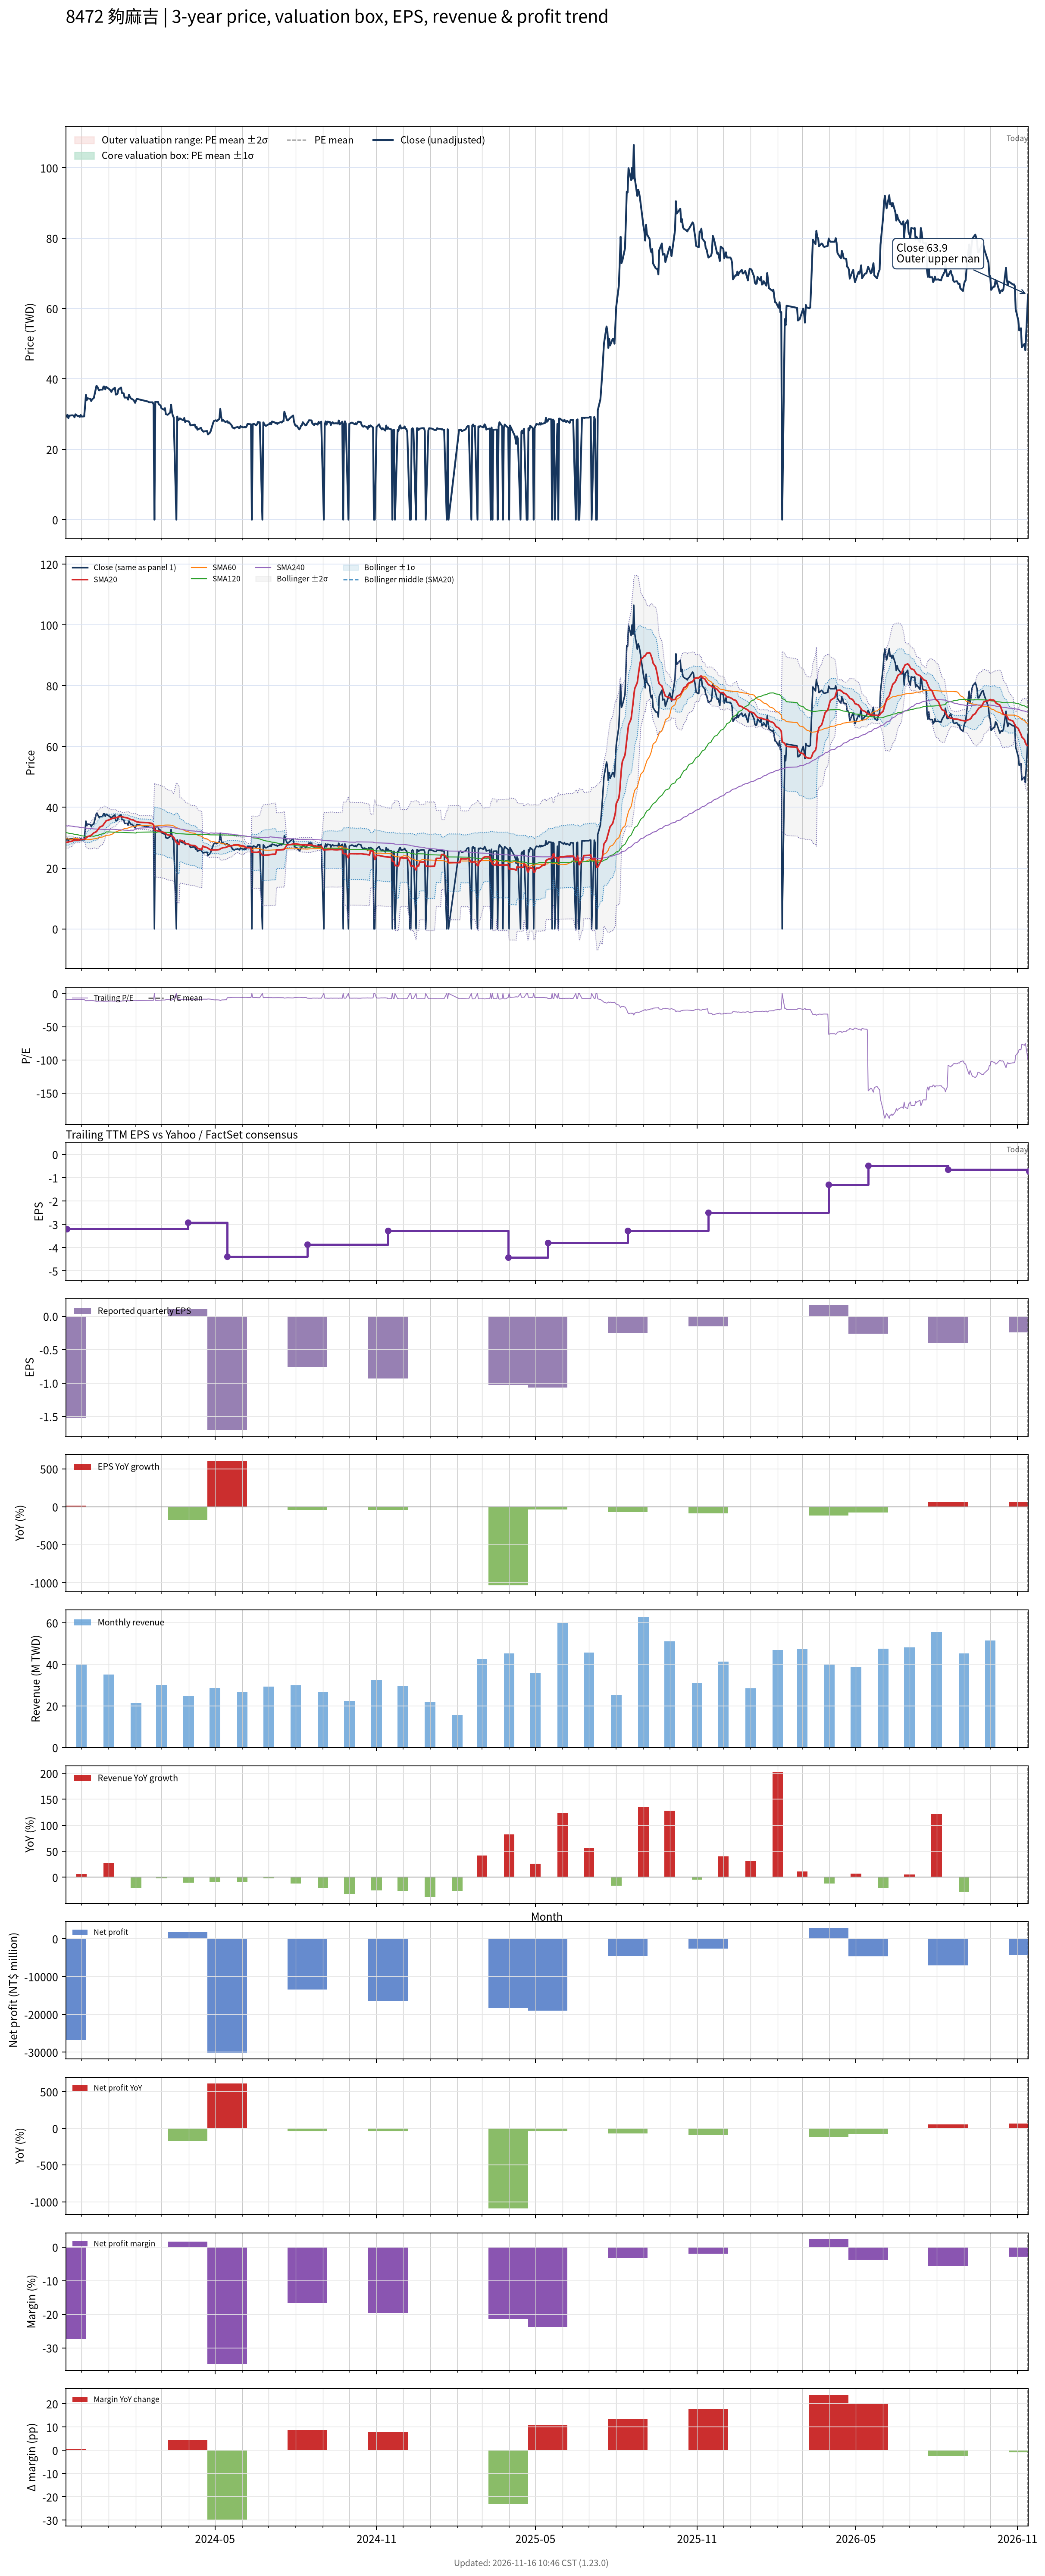

Source data for this figure (header and first rows):
# chart-version: skill-stock-dynamic-val…
date, close, available_date, period_end, eps, ttm_eps, pe, pe_mean, pe_std, price_m2, price_m1, price_mean, price_p1, price_p2, forward_eps, forward_pe, forward_pe_mean, forward_pe_std, forward_price_m2, forward_price_m1, forward_price_mean, forward_price_p1, forward_price_p2, sma20
2023-11-13, 29.65, 2023-08-14, 2023-06-30, -1.27, -3, -9.883, , , , , , , , , , , , , , , , , 28.51
2023-11-14, 29.3, 2023-11-14, 2023-09-30, -1.52, -3.19, -9.185, , , , , , , , , , , , , , , , , 28.48
2023-11-15, 29.8, 2023-11-14, 2023-09-30, -1.52, -3.19, -9.342, , , , , , , , , , , , , , , , , 28.54
2023-11-16, 28.85, 2023-11-14, 2023-09-30, -1.52, -3.19, -9.044, , , , , , , , , , , , , , , , , 28.58
2023-11-17, 29.55, 2023-11-14, 2023-09-30, -1.52, -3.19, -9.263, , , , , , , , , , , , , , , , , 28.71
2023-11-20, 29.65, 2023-11-14, 2023-09-30, -1.52, -3.19, -9.295, , , , , , , , , , , , , , , , , 28.84
2023-11-21, 29.65, 2023-11-14, 2023-09-30, -1.52, -3.19, -9.295, , , , , , , , , , , , , , , , , 28.98
2023-11-22, 29.5, 2023-11-14, 2023-09-30, -1.52, -3.19, -9.248, , , , , , , , , , , , , , , , , 29.1
2023-11-23, 29.1, 2023-11-14, 2023-09-30, -1.52, -3.19, -9.122, , , , , , , , , , , , , , , , , 29.18
2023-11-24, 29.95, 2023-11-14, 2023-09-30, -1.52, -3.19, -9.389, , , , , , , , , , , , , , , , , 29.24
2023-11-27, 29.35, 2023-11-14, 2023-09-30, -1.52, -3.19, -9.201, , , , , , , , , , , , , , , , , 29.26
2023-11-28, 29.5, 2023-11-14, 2023-09-30, -1.52, -3.19, -9.248, , , , , , , , , , , , , , , , , 29.3
2023-11-29, 29.2, 2023-11-14, 2023-09-30, -1.52, -3.19, -9.154, , , , , , , , , , , , , , , , , 29.32
2023-11-30, 29.75, 2023-11-14, 2023-09-30, -1.52, -3.19, -9.326, , , , , , , , , , , , , , , , , 29.38
2023-12-01, 29.3, 2023-11-14, 2023-09-30, -1.52, -3.19, -9.185, , , , , , , , , , , , , , , , , 29.39
2023-12-04, 29.35, 2023-11-14, 2023-09-30, -1.52, -3.19, -9.201, , , , , , , , , , , , , , , , , 29.44
2023-12-05, 32.25, 2023-11-14, 2023-09-30, -1.52, -3.19, -10.11, , , , , , , , , , , , , , , , , 29.61
2023-12-06, 35.45, 2023-11-14, 2023-09-30, -1.52, -3.19, -11.11, , , , , , , , , , , , , , , , , 29.9
2023-12-07, 34, 2023-11-14, 2023-09-30, -1.52, -3.19, -10.66, , , , , , , , , , , , , , , , , 30.12
2023-12-08, 34.5, 2023-11-14, 2023-09-30, -1.52, -3.19, -10.82, , , , , , , , , , , , , , , , , 30.38
2023-12-11, 34.3, 2023-11-14, 2023-09-30, -1.52, -3.19, -10.75, , , , , , , , , , , , , , , , , 30.61
2023-12-12, 33.7, 2023-11-14, 2023-09-30, -1.52, -3.19, -10.56, , , , , , , , , , , , , , , , , 30.84
2023-12-13, 34.2, 2023-11-14, 2023-09-30, -1.52, -3.19, -10.72, , , , , , , , , , , , , , , , , 31.05
2023-12-14, 34.4, 2023-11-14, 2023-09-30, -1.52, -3.19, -10.78, , , , , , , , , , , , , , , , , 31.33
2023-12-15, 34.6, 2023-11-14, 2023-09-30, -1.52, -3.19, -10.85, , , , , , , , , , , , , , , , , 31.59
2023-12-18, 38.05, 2023-11-14, 2023-09-30, -1.52, -3.19, -11.93, , , , , , , , , , , , , , , , , 32.01
2023-12-19, 37.8, 2023-11-14, 2023-09-30, -1.52, -3.19, -11.85, , , , , , , , , , , , , , , , , 32.41
2023-12-20, 37.2, 2023-11-14, 2023-09-30, -1.52, -3.19, -11.66, , , , , , , , , , , , , , , , , 32.8
2023-12-21, 36.7, 2023-11-14, 2023-09-30, -1.52, -3.19, -11.5, , , , , , , , , , , , , , , , , 33.18
2023-12-22, 36.95, 2023-11-14, 2023-09-30, -1.52, -3.19, -11.58, , , , , , , , , , , , , , , , , 33.53
2023-12-25, 36.95, 2023-11-14, 2023-09-30, -1.52, -3.19, -11.58, , , , , , , , , , , , , , , , , 33.91
2023-12-26, 37.85, 2023-11-14, 2023-09-30, -1.52, -3.19, -11.87, , , , , , , , , , , , , , , , , 34.33
2023-12-27, 37.85, 2023-11-14, 2023-09-30, -1.52, -3.19, -11.87, , , , , , , , , , , , , , , , , 34.76
2023-12-28, 37.05, 2023-11-14, 2023-09-30, -1.52, -3.19, -11.61, , , , , , , , , , , , , , , , , 35.12
2023-12-29, 37.75, 2023-11-14, 2023-09-30, -1.52, -3.19, -11.83, , , , , , , , , , , , , , , , , 35.55
2024-01-02, 37, 2023-11-14, 2023-09-30, -1.52, -3.19, -11.6, , , , , , , , , , , , , , , , , 35.93
2024-01-03, 36.7, 2023-11-14, 2023-09-30, -1.52, -3.19, -11.5, , , , , , , , , , , , , , , , , 36.15
2024-01-04, 36.3, 2023-11-14, 2023-09-30, -1.52, -3.19, -11.38, , , , , , , , , , , , , , , , , 36.19
2024-01-05, 36.9, 2023-11-14, 2023-09-30, -1.52, -3.19, -11.57, , , , , , , , , , , , , , , , , 36.34
2024-01-08, 37.5, 2023-11-14, 2023-09-30, -1.52, -3.19, -11.76, , , , , , , , , , , , , , , , , 36.49
2024-01-09, 35.55, 2023-11-14, 2023-09-30, -1.52, -3.19, -11.14, , , , , , , , , , , , , , , , , 36.55
2024-01-10, 35.6, 2023-11-14, 2023-09-30, -1.52, -3.19, -11.16, , , , , , , , , , , , , , , , , 36.65
2024-01-11, 35.8, 2023-11-14, 2023-09-30, -1.52, -3.19, -11.22, , , , , , , , , , , , , , , , , 36.73
2024-01-12, 37, 2023-11-14, 2023-09-30, -1.52, -3.19, -11.6, , , , , , , , , , , , , , , , , 36.85
2024-01-15, 37.55, 2023-11-14, 2023-09-30, -1.52, -3.19, -11.77, , , , , , , , , , , , , , , , , 37
2024-01-16, 36, 2023-11-14, 2023-09-30, -1.52, -3.19, -11.29, , , , , , , , , , , , , , , , , 36.9
2024-01-17, 35.95, 2023-11-14, 2023-09-30, -1.52, -3.19, -11.27, , , , , , , , , , , , , , , , , 36.81
2024-01-18, 35.9, 2023-11-14, 2023-09-30, -1.52, -3.19, -11.25, , , , , , , , , , , , , , , , , 36.74
2024-01-19, 34.7, 2023-11-14, 2023-09-30, -1.52, -3.19, -10.88, , , , , , , , , , , , , , , , , 36.64
2024-01-22, 34.7, 2023-11-14, 2023-09-30, -1.52, -3.19, -10.88, , , , , , , , , , , , , , , , , 36.53
2024-01-23, 34.1, 2023-11-14, 2023-09-30, -1.52, -3.19, -10.69, , , , , , , , , , , , , , , , , 36.39
2024-01-24, 35.5, 2023-11-14, 2023-09-30, -1.52, -3.19, -11.13, , , , , , , , , , , , , , , , , 36.27
2024-01-25, 34.95, 2023-11-14, 2023-09-30, -1.52, -3.19, -10.96, , , , , , , , , , , , , , , , , 36.12
2024-01-26, 34.5, 2023-11-14, 2023-09-30, -1.52, -3.19, -10.82, , , , , , , , , , , , , , , , , 36
2024-01-29, 34.05, 2023-11-14, 2023-09-30, -1.52, -3.19, -10.67, , , , , , , , , , , , , , , , , 35.81
2024-01-30, 33.7, 2023-11-14, 2023-09-30, -1.52, -3.19, -10.56, , , , , , , , , , , , , , , , , 35.65
2024-01-31, 33.2, 2023-11-14, 2023-09-30, -1.52, -3.19, -10.41, , , , , , , , , , , , , , , , , 35.47
2024-02-01, 33.85, 2023-11-14, 2023-09-30, -1.52, -3.19, -10.61, , , , , , , , , , , , , , , , , 35.35
2024-02-02, 34.35, 2023-11-14, 2023-09-30, -1.52, -3.19, -10.77, , , , , , , , , , , , , , , , , 35.22
... 669 more rows
